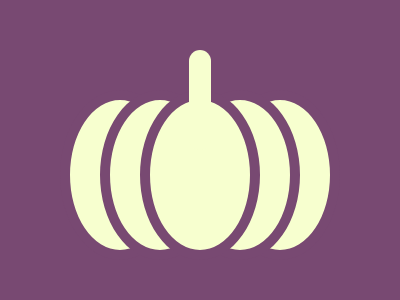

Write the HTML and CSS that draws this image.

<!DOCTYPE html>
<html lang="en">
<head>
    <meta charset="UTF-8">
    <meta name="viewport" content="width=device-width, initial-scale=1.0">
    <title>Document</title>
    <style>
        body {
            background: #784972;
        }
    
        div {
            background: #F7FFCF;
            position: fixed;
        }
    
        .round {
            width: 100px;
            height: 150px;
            border-radius: 50%;
            top: 90px;
            left: 60px;
            border: #784972 solid 10px;
        }
    
        .two {
            left: 220px;
        }
    
        .thr {
            left: 100px;
        }
    
        .fou {
            left: 180px;
        }
    
        .fif {
            left: 140px;
        }
    
        .bar {
            width: 22px;
            height: 100px;
            border-radius: 20px;
            top: 50px;
            left: 189px;
        }
    </style>
</head>
<body>
    <div class="round"></div>
    <div class="round two"></div>
    <div class="round thr"></div>
    <div class="round fou"></div>
    <div class="round fif"></div>
    <div class="bar"></div>
</body>
</html>